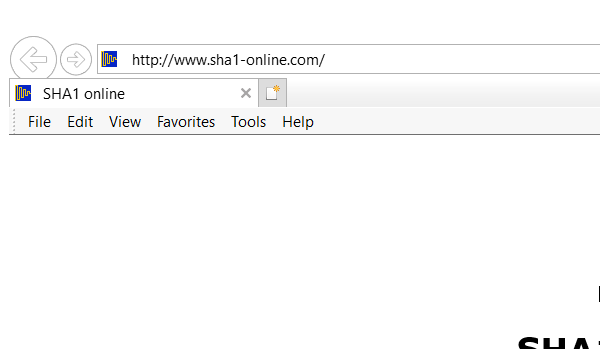
Task: Testing of full processes, sequences, or just small pieces of code. 
Workflow: UnitTests

Step 1: Attach Browser 'iexplore.exe SHA1' in window 'SHA1 online'

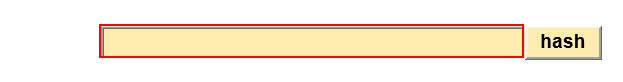
Step 2: type "blabla" into the text box

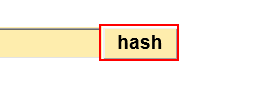
Step 3: click on the text box

Step 4: click on 'Ok' in window 'Message from webpage' (iexplore.exe) (no picture)

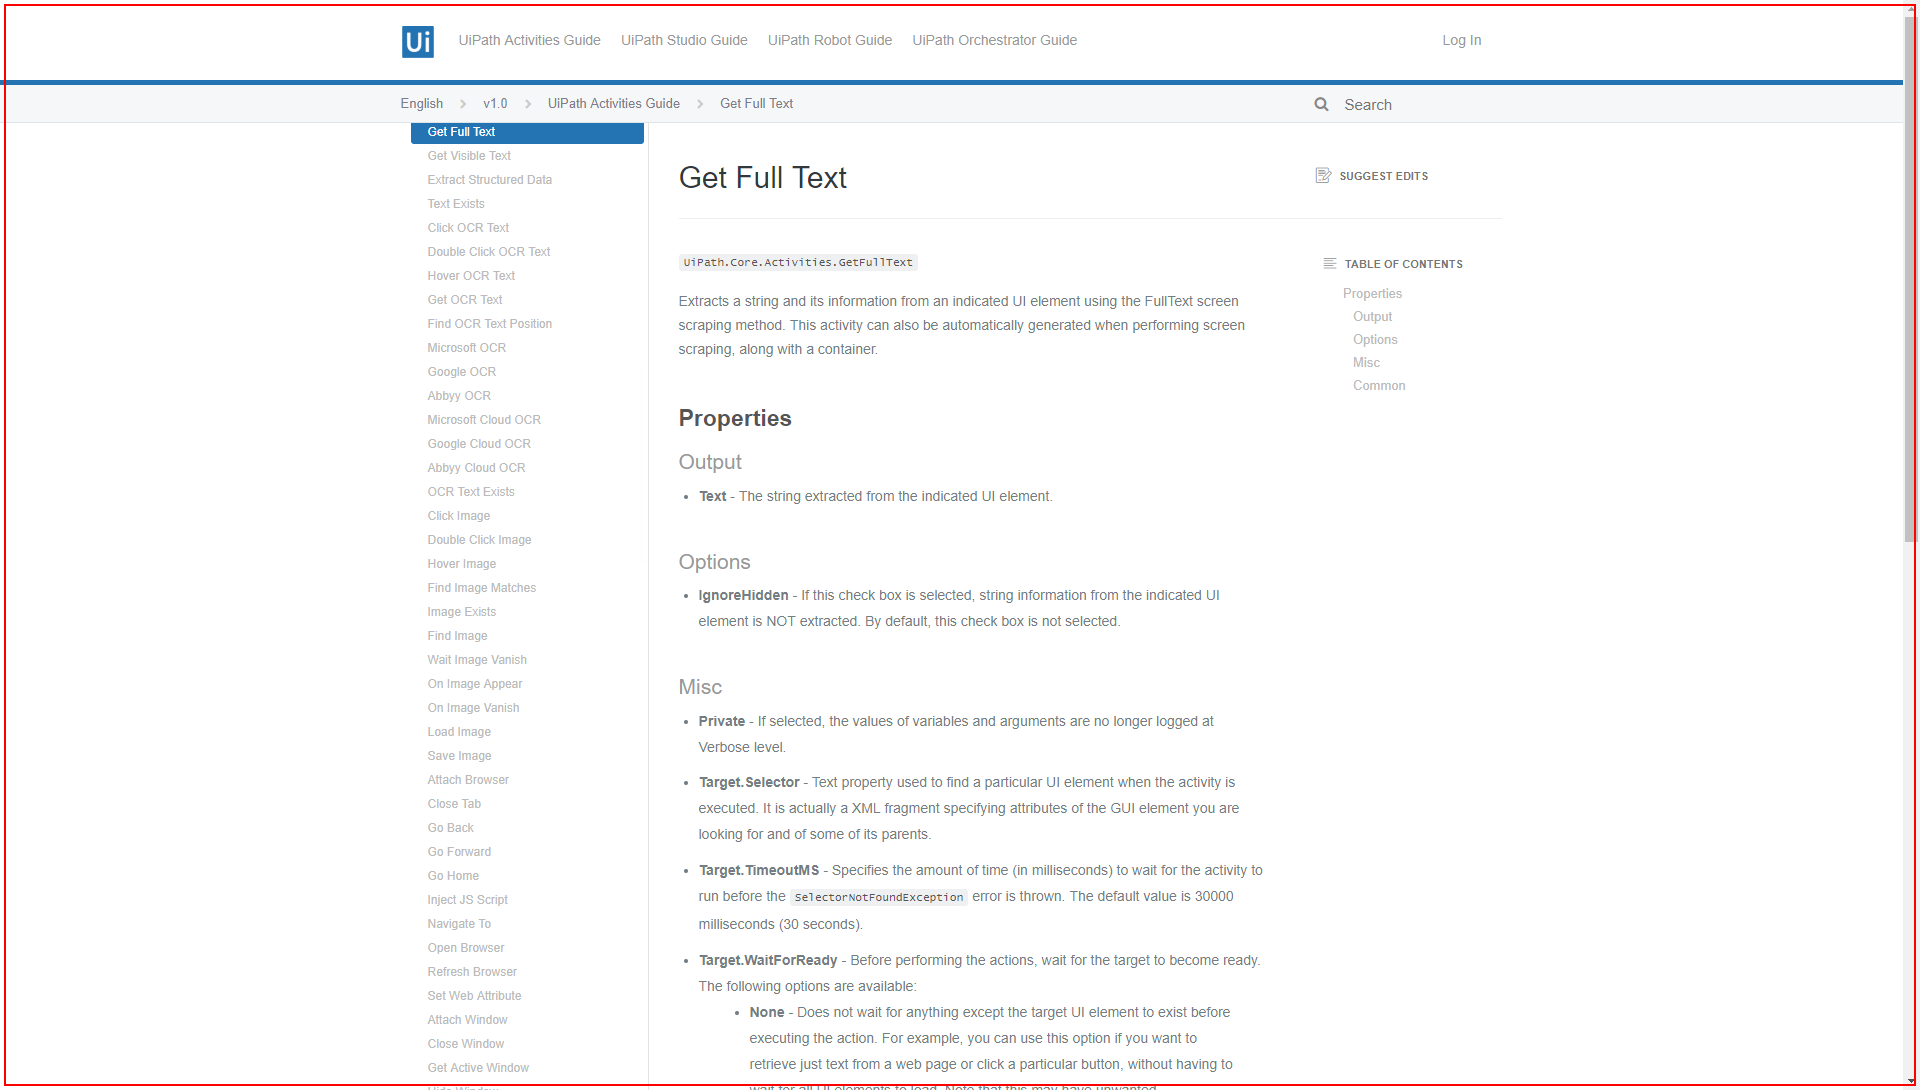
Step 5: get-text from the element in window 'Get Full Text - Google Chrome' (chrome.exe)